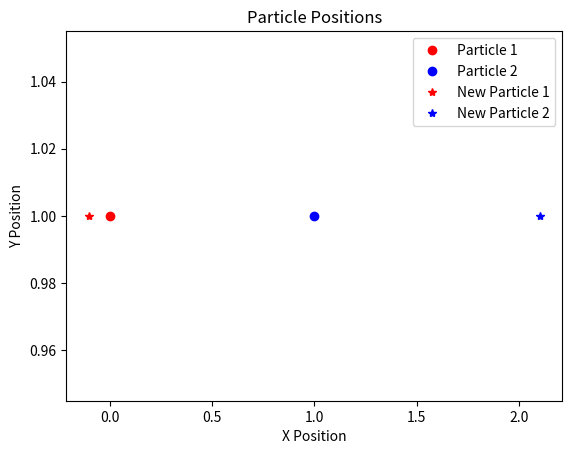

The matplotlib source for this figure:
import numpy as np
from scipy.special import k1, kv

#for now, make Fd = 2 and Fint = - K1

import numpy as np
from scipy.special import k1
import matplotlib.pyplot as plt

particles = np.array([[0.0, 1.0], [1.0, 1.0]])
F_d = np.array([0.5, 0.0])
new_particles = np.zeros_like(particles)

# particle 0 movement
d = particles[0] - particles[1]          
r = np.linalg.norm(d)                    
F_int = k1(r) * d / r                   
new_particles[0] = particles[0] + F_d + F_int

#particle 1 movement
d = particles[1] - particles[0]
r = np.linalg.norm(d)
F_int = k1(r) * d / r
new_particles[1] = particles[1] + F_d + F_int

x_pos = np.array([particles[0][0], particles[1][0]])
y_pos = np.array([particles[0][1], particles[1][1]])

x_new_pos = np.array([new_particles[0][0], new_particles[1][0]])
y_new_pos = np.array([new_particles[0][1], new_particles[1][1]])

plt.plot(x_pos[0], y_pos[0], 'ro', label='Particle 1')
plt.plot(x_pos[1], y_pos[1], 'bo', label='Particle 2')
plt.plot(x_new_pos[0], y_new_pos[0], 'r*', label='New Particle 1')
plt.plot(x_new_pos[1], y_new_pos[1], 'b*', label='New Particle 2')
plt.xlabel('X Position')
plt.ylabel('Y Position')
plt.title('Particle Positions')
plt.legend()
plt.show()
